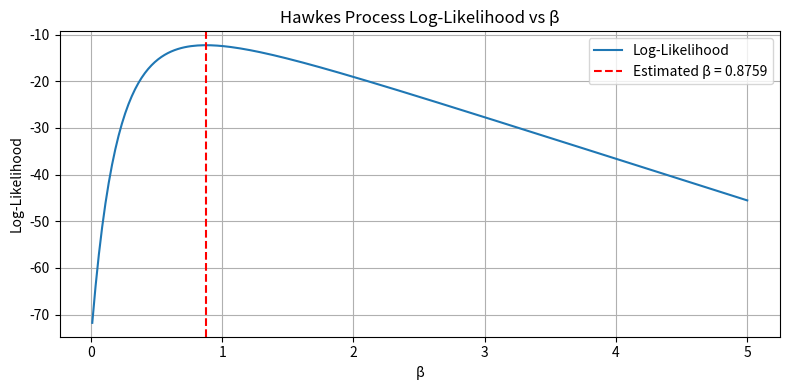

The matplotlib source for this figure:
import numpy as np
from scipy.optimize import minimize
import matplotlib.pyplot as plt

# -----------------------------
# 1. Event data (replace with your own)
# -----------------------------
# Example: synthetic event times (in seconds, minutes, etc.)
event_times = np.array([0.1, 0.4, 0.6, 0.728, 1.2, 2.0, 2.5, 2.78, 3.16, 3.8, 4.1, 5.0, 6.0, 7.5, 8.0, 9.0])
T = 10.0  # Observation window end time

# -----------------------------
# 2. Log-likelihood function
# -----------------------------
def log_likelihood(beta, event_times, T):
    beta = float(beta)
    if beta <= 0:
        return -np.inf  # log-likelihood undefined for non-positive beta

    N = len(event_times)
    log_intensity_sum = 0.0

    # Sum of log intensities at event times
    for i in range(1, N):
        time_diffs = event_times[i] - event_times[:i]
        lambda_i = np.sum(np.exp(-beta * time_diffs))
        if lambda_i <= 0:
            return -np.inf
        log_intensity_sum += np.log(lambda_i)

    # Integral term
    integral_sum = np.sum((1 - np.exp(-beta * (T - event_times))) / beta)

    return log_intensity_sum - integral_sum

# -----------------------------
# 3. Negative log-likelihood for optimizer
# -----------------------------
def negative_log_likelihood(beta, event_times, T):
    return -log_likelihood(beta, event_times, T)

# -----------------------------
# 4. Optimize beta
# -----------------------------
result = minimize(
    negative_log_likelihood,
    x0=[1.0],                      # initial guess
    args=(event_times, T),
    bounds=[(1e-5, None)],         # beta must be > 0
    method='L-BFGS-B'
)

estimated_beta = result.x[0]
print(f"✅ Estimated β: {estimated_beta:.4f}")
print("Optimization successful:", result.success)
print("Log-likelihood at optimum:", -result.fun)

# -----------------------------
# 5. (Optional) Plot likelihood curve
# -----------------------------
betas = np.linspace(0.01, 5.0, 200)
likelihoods = [log_likelihood(b, event_times, T) for b in betas]

plt.figure(figsize=(8, 4))
plt.plot(betas, likelihoods, label="Log-Likelihood")
plt.axvline(x=estimated_beta, color='r', linestyle='--', label=f"Estimated β = {estimated_beta:.4f}")
plt.xlabel("β")
plt.ylabel("Log-Likelihood")
plt.title("Hawkes Process Log-Likelihood vs β")
plt.legend()
plt.grid(True)
plt.tight_layout()
plt.show()
